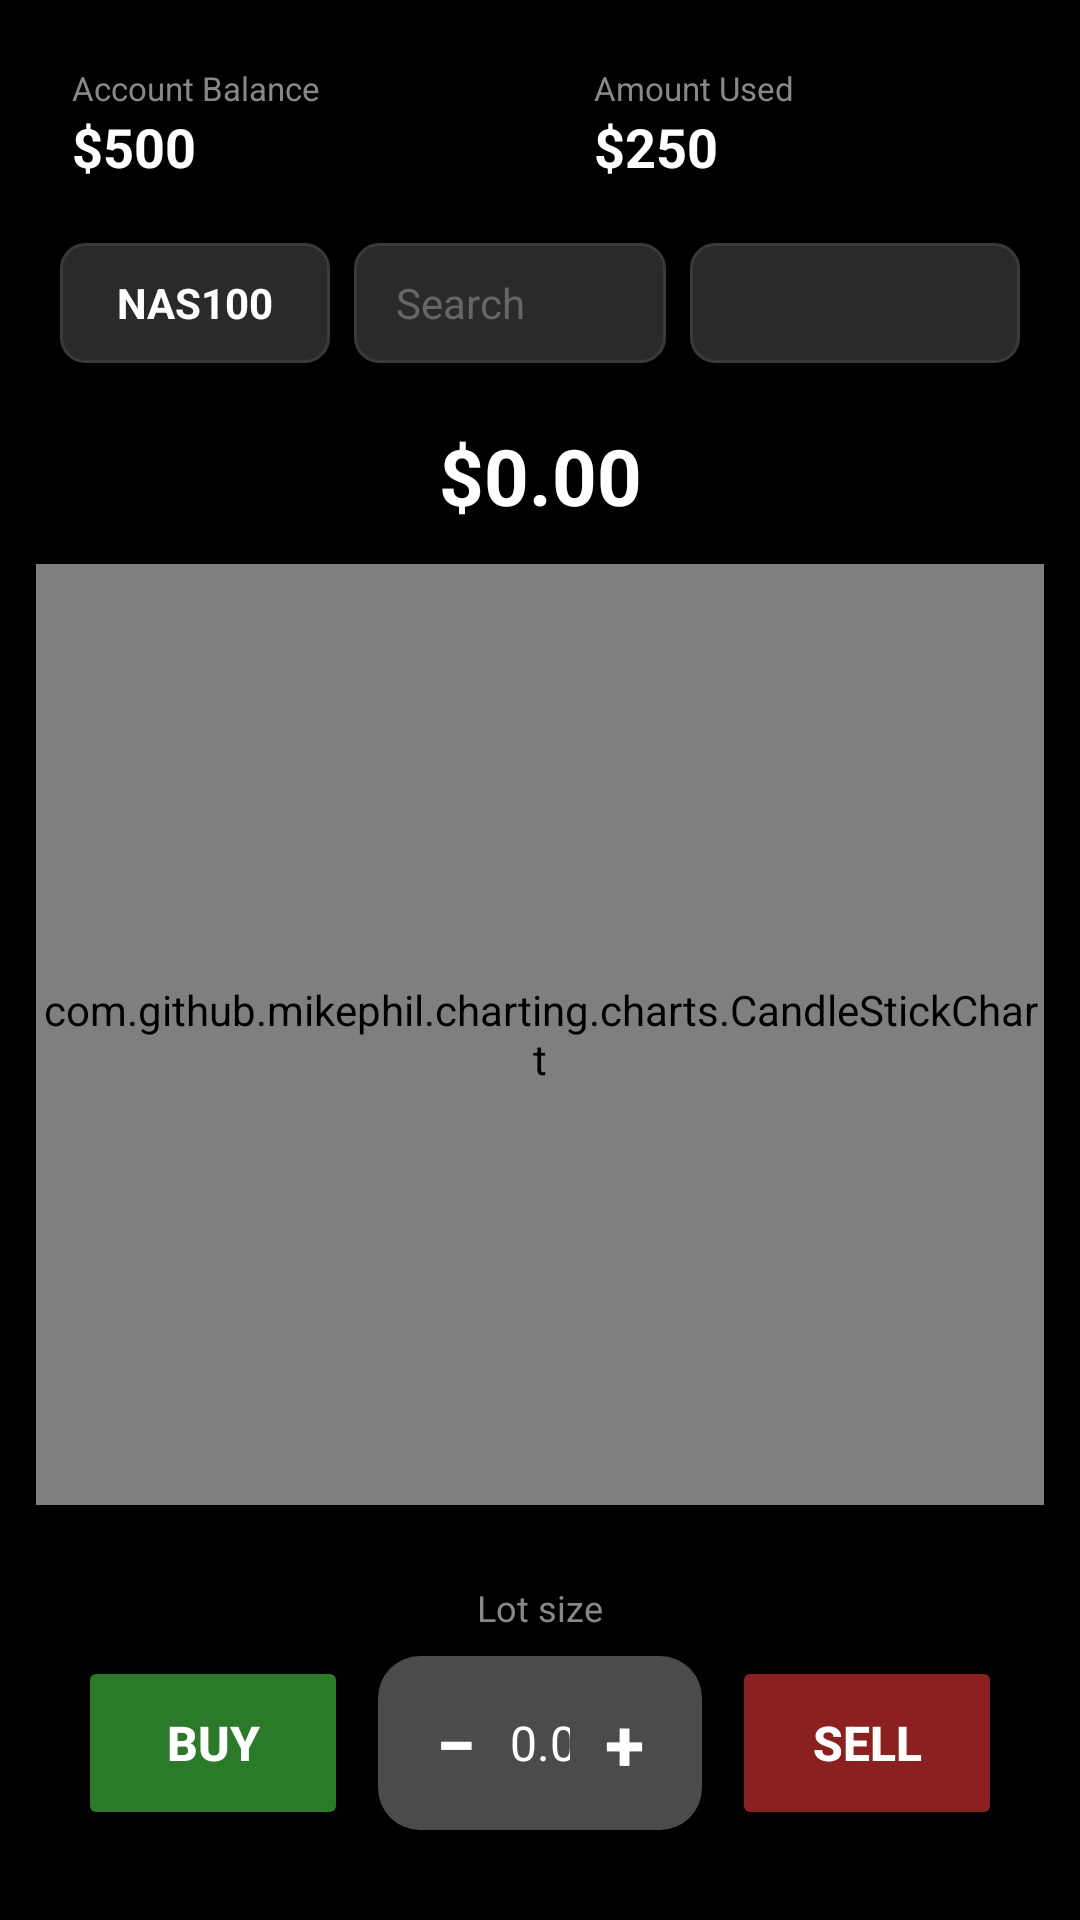

Write the Android layout XML for this screen, with the resource values it uses.
<!-- AndroidManifest.xml: application theme Theme.PaperTraderV2 -->
<!-- res/layout/fragment_trade.xml -->
<?xml version="1.0" encoding="utf-8"?>
<androidx.constraintlayout.widget.ConstraintLayout xmlns:android="http://schemas.android.com/apk/res/android"
    xmlns:app="http://schemas.android.com/apk/res-auto"
    android:layout_width="match_parent"
    android:layout_height="match_parent"
    android:background="#000000"
    android:paddingStart="12dp"
    android:paddingTop="10dp"
    android:paddingEnd="12dp"
    android:paddingBottom="16dp">

    
    <LinearLayout
        android:id="@+id/accountInfoRow"
        android:layout_width="0dp"
        android:layout_height="wrap_content"
        android:orientation="horizontal"
        android:layout_marginBottom="12dp"
        app:layout_constraintTop_toTopOf="parent"
        app:layout_constraintStart_toStartOf="parent"
        app:layout_constraintEnd_toEndOf="parent">

        <LinearLayout
            android:layout_width="0dp"
            android:layout_height="wrap_content"
            android:layout_weight="1"
            android:orientation="vertical"
            android:background="@drawable/bg_card_dark"
            android:padding="12dp"
            android:layout_marginEnd="6dp">

            <TextView
                android:layout_width="wrap_content"
                android:layout_height="wrap_content"
                android:text="Account Balance"
                android:textColor="#888888"
                android:textSize="11sp" />

            <TextView
                android:id="@+id/textAccountBalance"
                android:layout_width="wrap_content"
                android:layout_height="wrap_content"
                android:text="$500"
                android:textColor="#FFFFFF"
                android:textSize="18sp"
                android:textStyle="bold" />
        </LinearLayout>

        <LinearLayout
            android:layout_width="0dp"
            android:layout_height="wrap_content"
            android:layout_weight="1"
            android:orientation="vertical"
            android:background="@drawable/bg_card_dark"
            android:padding="12dp"
            android:layout_marginStart="6dp">

            <TextView
                android:layout_width="wrap_content"
                android:layout_height="wrap_content"
                android:text="Amount Used"
                android:textColor="#888888"
                android:textSize="11sp" />

            <TextView
                android:id="@+id/textAmountUsed"
                android:layout_width="wrap_content"
                android:layout_height="wrap_content"
                android:text="$250"
                android:textColor="#FFFFFF"
                android:textSize="18sp"
                android:textStyle="bold" />
        </LinearLayout>
    </LinearLayout>

    <LinearLayout
        android:id="@+id/topSearchBar"
        android:layout_width="0dp"
        android:layout_height="wrap_content"
        android:orientation="horizontal"
        android:gravity="center_vertical"
        android:background="@drawable/bg_card_dark"
        android:padding="8dp"
        app:layout_constraintTop_toBottomOf="@id/accountInfoRow"
        app:layout_constraintStart_toStartOf="parent"
        app:layout_constraintEnd_toEndOf="parent">

        <TextView
            android:id="@+id/currentSymbolText"
            android:layout_width="90dp"
            android:layout_height="40dp"
            android:gravity="center"
            android:text="NAS100"
            android:textColor="#FFFFFF"
            android:textSize="14sp"
            android:textStyle="bold"
            android:background="@drawable/bg_trade_field" />

        <EditText
            android:id="@+id/searchInput"
            android:layout_width="0dp"
            android:layout_height="40dp"
            android:layout_weight="1"
            android:layout_marginStart="8dp"
            android:hint="Search"
            android:singleLine="true"
            android:imeOptions="actionSearch"
            android:paddingStart="14dp"
            android:paddingEnd="14dp"
            android:textColor="#FFFFFF"
            android:textColorHint="#666666"
            android:textSize="14sp"
            android:background="@drawable/bg_trade_field" />

        <Spinner
            android:id="@+id/spinnerCategory"
            android:layout_width="110dp"
            android:layout_height="40dp"
            android:layout_marginStart="8dp"
            android:background="@drawable/bg_trade_field"
            android:spinnerMode="dropdown" />
    </LinearLayout>

    <TextView
        android:id="@+id/textLivePrice"
        android:layout_width="wrap_content"
        android:layout_height="wrap_content"
        android:text="$0.00"
        android:textColor="#FFFFFF"
        android:textSize="26sp"
        android:textStyle="bold"
        android:layout_marginTop="12dp"
        app:layout_constraintTop_toBottomOf="@id/topSearchBar"
        app:layout_constraintStart_toStartOf="parent"
        app:layout_constraintEnd_toEndOf="parent" />

    <com.github.mikephil.charting.charts.CandleStickChart
        android:id="@+id/tradeCandleChart"
        android:layout_width="0dp"
        android:layout_height="0dp"
        android:layout_marginTop="12dp"
        android:layout_marginBottom="12dp"
        app:layout_constraintTop_toBottomOf="@id/textLivePrice"
        app:layout_constraintBottom_toTopOf="@id/tradePanel"
        app:layout_constraintStart_toStartOf="parent"
        app:layout_constraintEnd_toEndOf="parent" />

    <LinearLayout
        android:id="@+id/tradePanel"
        android:layout_width="0dp"
        android:layout_height="wrap_content"
        android:orientation="vertical"
        android:background="@drawable/bg_card_dark"
        android:padding="14dp"
        app:layout_constraintBottom_toBottomOf="parent"
        app:layout_constraintStart_toStartOf="parent"
        app:layout_constraintEnd_toEndOf="parent">

        <TextView
            android:id="@+id/lotSizeLabel"
            android:layout_width="wrap_content"
            android:layout_height="wrap_content"
            android:text="Lot size"
            android:textColor="#888888"
            android:textSize="12sp"
            android:layout_gravity="center_horizontal"
            android:paddingBottom="8dp" />

        <LinearLayout
            android:layout_width="match_parent"
            android:layout_height="58dp"
            android:orientation="horizontal"
            android:gravity="center_vertical">

            <Button
                android:id="@+id/btnBuy"
                android:layout_width="0dp"
                android:layout_height="match_parent"
                android:layout_weight="1"
                android:text="BUY"
                android:textStyle="bold"
                android:textColor="#FFFFFF"
                android:textSize="16sp"
                android:backgroundTint="#2A7A2A" />

            <LinearLayout
                android:layout_width="0dp"
                android:layout_height="match_parent"
                android:layout_weight="1.2"
                android:layout_marginStart="10dp"
                android:layout_marginEnd="10dp"
                android:orientation="horizontal"
                android:gravity="center_vertical"
                android:background="@drawable/bg_lot_box"
                android:paddingStart="8dp"
                android:paddingEnd="8dp">

                <TextView
                    android:id="@+id/btnMinus"
                    android:layout_width="36dp"
                    android:layout_height="match_parent"
                    android:gravity="center"
                    android:text="−"
                    android:textColor="#FFFFFF"
                    android:textSize="24sp"
                    android:textStyle="bold" />

                <EditText
                    android:id="@+id/inputLotSize"
                    android:layout_width="0dp"
                    android:layout_height="wrap_content"
                    android:layout_weight="1"
                    android:background="@android:color/transparent"
                    android:gravity="center"
                    android:inputType="numberDecimal"
                    android:text="0.01"
                    android:textColor="#FFFFFF"
                    android:textSize="16sp" />

                <TextView
                    android:id="@+id/btnPlus"
                    android:layout_width="36dp"
                    android:layout_height="match_parent"
                    android:gravity="center"
                    android:text="+"
                    android:textColor="#FFFFFF"
                    android:textSize="24sp"
                    android:textStyle="bold" />
            </LinearLayout>

            <Button
                android:id="@+id/btnSell"
                android:layout_width="0dp"
                android:layout_height="match_parent"
                android:layout_weight="1"
                android:text="SELL"
                android:textStyle="bold"
                android:textColor="#FFFFFF"
                android:textSize="16sp"
                android:backgroundTint="#8B2020" />
        </LinearLayout>
    </LinearLayout>

</androidx.constraintlayout.widget.ConstraintLayout>
<!-- resources referenced by this layout -->
<resources>
  <!-- drawable bg_lot_box (drawable) -->
  <?xml version="1.0" encoding="utf-8"?>
  <shape xmlns:android="http://schemas.android.com/apk/res/android">
      <solid android:color="#4B4B4B" />
      <corners android:radius="14dp" />
  </shape>
  <!-- drawable bg_trade_field (drawable) -->
  <?xml version="1.0" encoding="utf-8"?>
  <shape xmlns:android="http://schemas.android.com/apk/res/android"
      android:shape="rectangle">
      <solid android:color="#2A2A2A" />
      <stroke android:width="1dp" android:color="#3A3A3A" />
      <corners android:radius="8dp" />
  </shape>
  <style name="Theme.PaperTraderV2" parent="Base.Theme.PaperTraderV2" />
  <style name="Base.Theme.PaperTraderV2" parent="Theme.Material3.DayNight.NoActionBar">
          <item name="android:windowBackground">#000000</item>
          <item name="android:colorBackground">#000000</item>
          <item name="colorPrimary">#000000</item>
          <item name="colorPrimaryContainer">#000000</item>
          <item name="colorSurface">#000000</item>
          <item name="colorSurfaceVariant">#000000</item>
          <item name="android:navigationBarColor">#0D0D0D</item>
          <item name="android:statusBarColor">#000000</item>
          <item name="android:windowLightStatusBar">false</item>
          <item name="android:windowLightNavigationBar">false</item>
      </style>
</resources>
